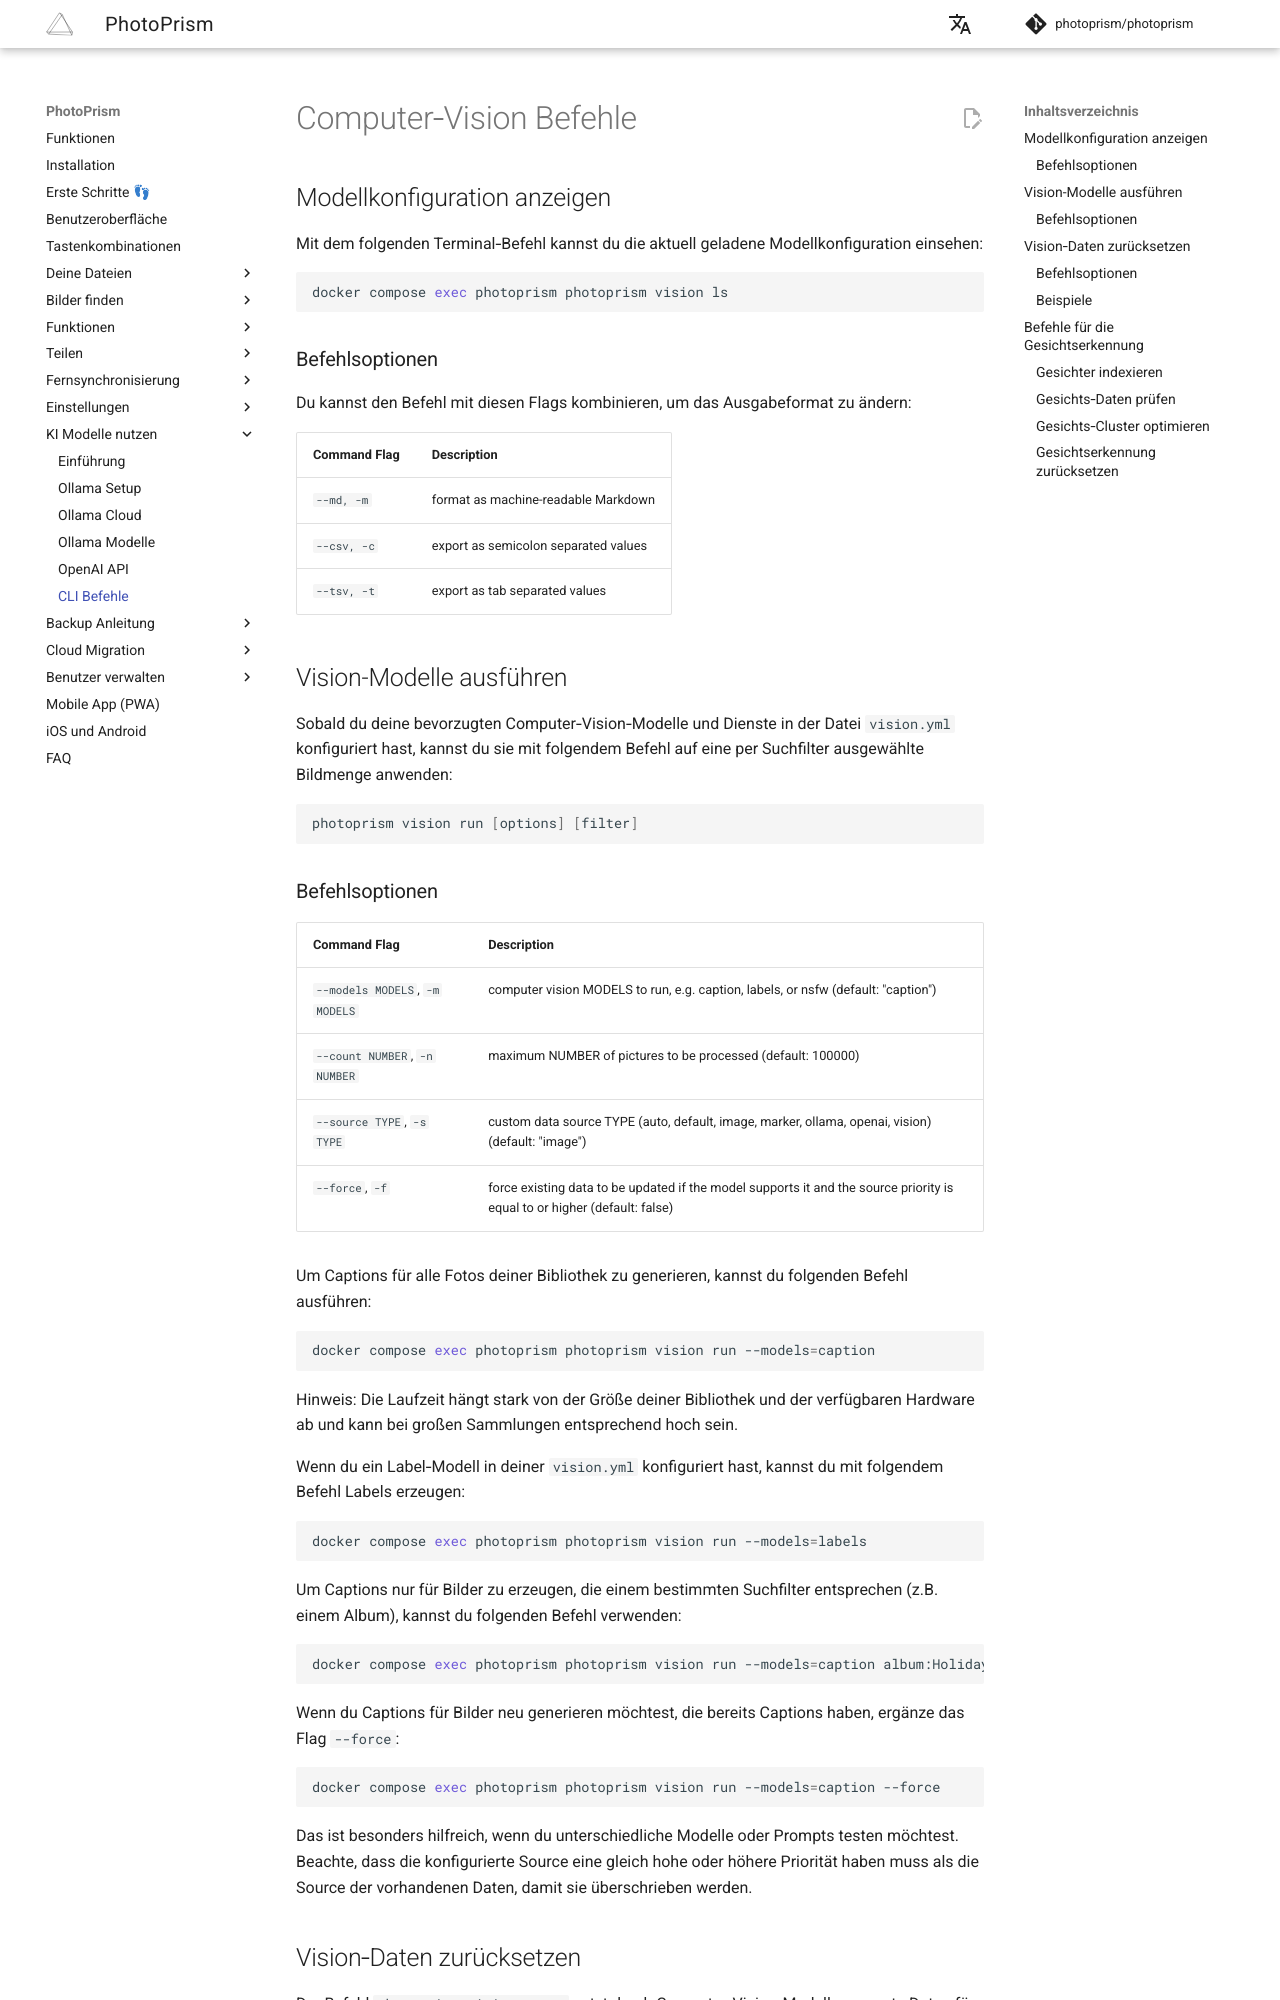

repository: photoprism/photoprism-docs-de · page: user-guide/ai/cli/index.html · generator: mkdocs

# Computer‑Vision Befehle #

## Modellkonfiguration anzeigen

Mit dem folgenden Terminal‑Befehl kannst du die aktuell geladene Modellkonfiguration einsehen:

```bash
docker compose exec photoprism photoprism vision ls
```

### Befehlsoptionen

Du kannst den Befehl mit diesen Flags kombinieren, um das Ausgabeformat zu ändern:

| Command Flag | Description                          |
|--------------|--------------------------------------|
| `--md, -m`   | format as machine-readable Markdown  |
| `--csv, -c`  | export as semicolon separated values |
| `--tsv, -t`  | export as tab separated values       |

## Vision-Modelle ausführen

Sobald du deine bevorzugten Computer‑Vision‑Modelle und Dienste in der Datei `vision.yml` konfiguriert hast, kannst du sie mit folgendem Befehl auf eine per Suchfilter ausgewählte Bildmenge anwenden:

```bash
photoprism vision run [options] [filter]
```

### Befehlsoptionen

| Command Flag                   | Description                                                                                                               |
|--------------------------------|---------------------------------------------------------------------------------------------------------------------------|
| `--models MODELS`, `-m MODELS` | computer vision MODELS to run, e.g. caption, labels, or nsfw (default: "caption")                                         |
| `--count NUMBER`, `-n NUMBER`  | maximum NUMBER of pictures to be processed (default: 100000)                                                              |
| `--source TYPE`, `-s TYPE`     | custom data source TYPE (auto, default, image, marker, ollama, openai, vision) (default: "image")                         |
| `--force`, `-f`                | force existing data to be updated if the model supports it and the source priority is equal to or higher (default: false) |

Um Captions für alle Fotos deiner Bibliothek zu generieren, kannst du folgenden Befehl ausführen:

```bash
docker compose exec photoprism photoprism vision run --models=caption
```

Hinweis: Die Laufzeit hängt stark von der Größe deiner Bibliothek und der verfügbaren Hardware ab und kann bei großen Sammlungen entsprechend hoch sein.

Wenn du ein Label‑Modell in deiner `vision.yml` konfiguriert hast, kannst du mit folgendem Befehl Labels erzeugen:

```bash
docker compose exec photoprism photoprism vision run --models=labels
```

Um Captions nur für Bilder zu erzeugen, die einem bestimmten Suchfilter entsprechen (z.B. einem Album), kannst du folgenden Befehl verwenden:

```bash
docker compose exec photoprism photoprism vision run --models=caption album:Holidays
```

Wenn du Captions für Bilder neu generieren möchtest, die bereits Captions haben, ergänze das Flag `--force`:

```bash
docker compose exec photoprism photoprism vision run --models=caption --force
```

Das ist besonders hilfreich, wenn du unterschiedliche Modelle oder Prompts testen möchtest. Beachte, dass die konfigurierte Source eine gleich hohe oder höhere Priorität haben muss als die Source der vorhandenen Daten, damit sie überschrieben werden.
